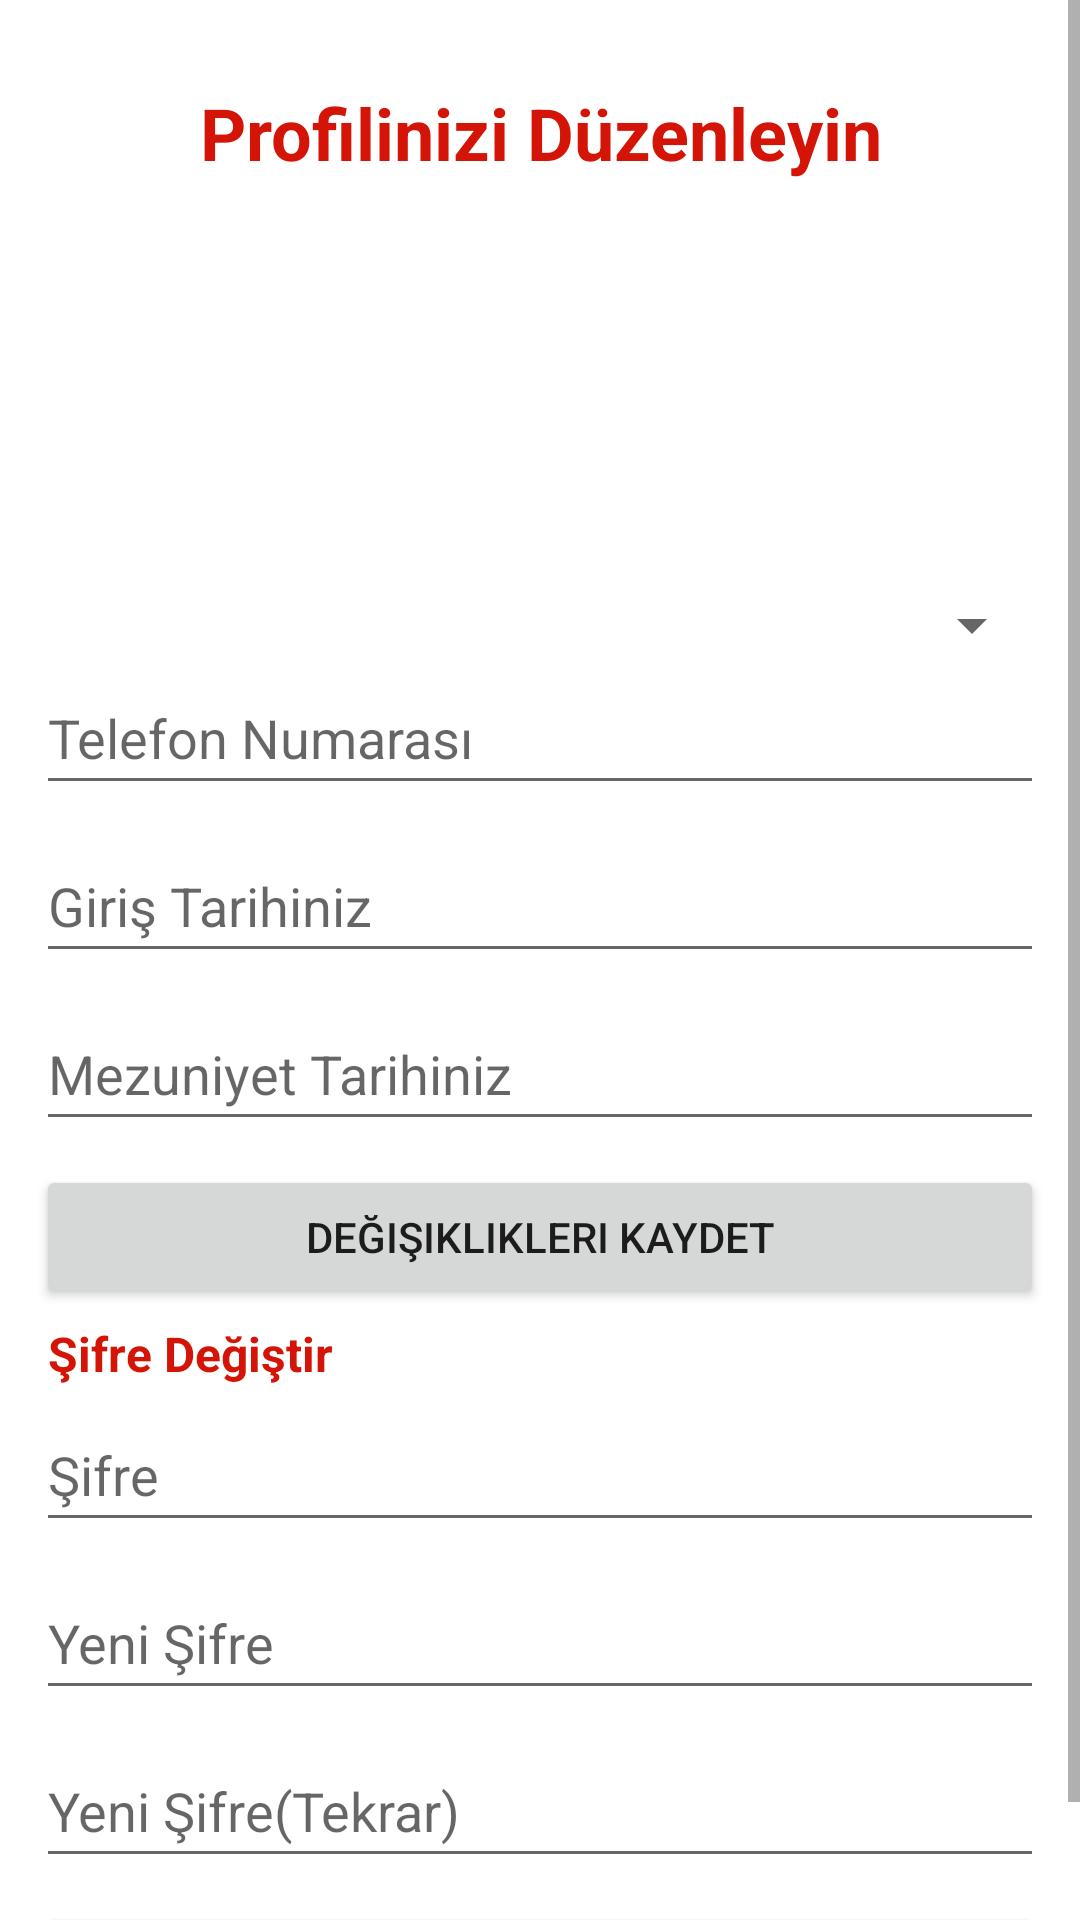

Reconstruct the res/layout file that produces this screen, plus the resources it refers to.
<!-- AndroidManifest.xml: application theme Theme.MezunApp -->
<!-- res/layout/useredit_page.xml -->
<?xml version="1.0" encoding="utf-8"?>
<ScrollView
    xmlns:android="http://schemas.android.com/apk/res/android"
    xmlns:tools="http://schemas.android.com/tools"
    android:layout_width="match_parent"
    android:layout_height="match_parent"
    xmlns:app="http://schemas.android.com/apk/res-auto"
    >

    <LinearLayout

        android:layout_width="match_parent"
        android:layout_height="wrap_content"
        android:layout_margin="12dp"
        android:orientation="vertical">

        <TextView
            android:layout_width="match_parent"
            android:layout_height="wrap_content"
            android:layout_marginTop="16dp"
            android:gravity="center"
            android:text="Profilinizi Düzenleyin"
            android:textColor="#D31406"

            android:textSize="24sp"
            android:textStyle="bold" />
        <LinearLayout
            android:layout_marginTop="16dp"
            android:layout_width="match_parent"
            android:layout_height="match_parent"
            android:orientation="horizontal">

            <ImageView
                android:id="@+id/imageView"
                android:layout_width="120dp"
                android:layout_height="120dp"
                android:layout_marginLeft="20dp"
                android:padding="10dp"
                app:srcCompat="@mipmap/ic_launcher"
                tools:srcCompat="@tools:sample/avatars" />

            <LinearLayout
                android:layout_margin="12dp"
                android:layout_width="match_parent"
                android:layout_height="wrap_content"
                android:orientation="vertical">

                <TextView
                    android:id="@+id/TextName"
                    android:layout_width="match_parent"
                    android:layout_height="wrap_content"
                    android:ems="10"
                    android:gravity="center_vertical"
                    android:inputType="textPersonName"
                    android:minHeight="24dp"
                    android:textStyle="bold" />

                <TextView
                    android:id="@+id/TextSurname"
                    android:layout_width="match_parent"
                    android:layout_height="wrap_content"
                    android:ems="10"
                    android:gravity="center_vertical"
                    android:inputType="textPersonName"
                    android:minHeight="24dp"
                    android:textStyle="bold" />
                <TextView
                    android:id="@+id/TextEmail"
                    android:layout_width="match_parent"
                    android:layout_height="wrap_content"
                    android:ems="10"
                    android:gravity="center_vertical"
                    android:inputType="textEmailAddress"
                    android:minHeight="24dp"
                    android:textStyle="italic" />
            </LinearLayout>
        </LinearLayout>

        <Spinner
            android:id="@+id/spinner"
            android:layout_width="match_parent"
            android:layout_height="wrap_content" />

        <EditText
            android:id="@+id/editTextPhoneNr"
            android:layout_width="match_parent"
            android:layout_height="wrap_content"
            android:layout_marginBottom="8dp"
            android:ems="10"
            android:hint="Telefon Numarası"
            android:inputType="phone"
            android:minHeight="48dp" />

        <EditText
            android:id="@+id/editDateGiris"
            android:layout_width="match_parent"
            android:layout_marginBottom="8dp"
            android:layout_height="wrap_content"
            android:ems="10"
            android:hint="Giriş Tarihiniz"
            android:inputType="date"
            android:minHeight="48dp" />

        <EditText
            android:id="@+id/editDateMezun"
            android:layout_width="match_parent"
            android:layout_height="wrap_content"
            android:layout_marginBottom="8dp"
            android:ems="10"
            android:hint="Mezuniyet Tarihiniz"
            android:inputType="date"
            android:minHeight="48dp" />

        <Button
            android:id="@+id/saveChangesButton"
            android:layout_width="match_parent"
            android:layout_height="wrap_content"
            android:padding="8dp"
            android:text="Değişiklikleri Kaydet" />

        <TextView
            android:layout_width="match_parent"
            android:layout_height="wrap_content"
            android:gravity="center_vertical"
            android:text="Şifre Değiştir"
            android:padding="4dp"
            android:textColor="#D31406"
            android:textSize="16sp"
            android:textStyle="bold" />
        <EditText
            android:id="@+id/editPasswordOldPass"
            android:layout_width="match_parent"
            android:layout_height="wrap_content"
            android:layout_marginBottom="8dp"
            android:ems="10"
            android:hint="Şifre"
            android:inputType="textPassword"
            android:minHeight="48dp" />
        <EditText
            android:id="@+id/editPasswordNewPass"
            android:layout_width="match_parent"
            android:layout_height="wrap_content"
            android:layout_marginBottom="8dp"
            android:ems="10"
            android:hint="Yeni Şifre"
            android:inputType="textPassword"
            android:minHeight="48dp" />
        <EditText
            android:id="@+id/editPasswordNewPassAgain"
            android:layout_width="match_parent"
            android:layout_height="wrap_content"
            android:layout_marginBottom="8dp"
            android:ems="10"
            android:hint="Yeni Şifre(Tekrar)"
            android:inputType="textPassword"
            android:minHeight="48dp" />
        <Button
            android:id="@+id/savePasswordButton"
            android:layout_width="match_parent"
            android:layout_height="wrap_content"
            android:padding="8dp"
            android:text="Şifreyi Değiştir" />
    </LinearLayout>
</ScrollView>
<!-- resources referenced by this layout -->
<resources>
  <style name="Theme.MezunApp" parent="Theme.MaterialComponents.DayNight.DarkActionBar">
          
          <item name="colorPrimary">@color/purple_500</item>
          <item name="colorPrimaryVariant">@color/purple_700</item>
          <item name="colorOnPrimary">@color/white</item>
          
          <item name="colorSecondary">@color/teal_200</item>
          <item name="colorSecondaryVariant">@color/teal_700</item>
          <item name="colorOnSecondary">@color/black</item>
          
          <item name="android:statusBarColor" tools:targetApi="l">?attr/colorPrimaryVariant</item>
          
      </style>
  <!-- not gathered from this repository: default colours our renderer supplied (Android Studio template values) -->
  <color name="purple_500">#FF6200EE</color>
  <color name="purple_700">#FF3700B3</color>
  <color name="teal_200">#FF03DAC5</color>
  <color name="teal_700">#FF018786</color>
  <color name="black">#FF000000</color>
  <color name="white">#FFFFFFFF</color>
</resources>
